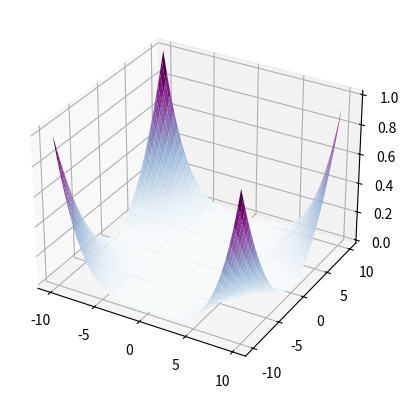

The script that saved this image:
#3D plot of gradient descent puzzle (class work)
#Data Science, Lehman College, Spring 2016

import matplotlib.pyplot as plt
from mpl_toolkits.mplot3d import Axes3D #3D plotting
from matplotlib import cm               #Color maps
import numpy as np

#Create a figure:
fig = plt.figure()
ax = fig.add_subplot(111, projection='3d')

#Set up the X, Y, and Z arrays:
X = np.arange(-10., 10., 0.1)
Y = np.arange(-10., 10., 0.1)
X, Y = np.meshgrid(X, Y)
#There are two minima for this surface:
#    Change the ranges and grid size to see more detail:
Z = (X**2 - 1)**2 + (X**2*Y - X - 1)**2

#Create and show the surface:
surf = ax.plot_surface(X, Y, Z,cmap=cm.BuPu)
fig.show()


def grad(x,y):
    x = (4*x(x**2-1)) + ((4*x*y-2)(y*x**2-x-1))
    y = ((2*x**2)(y*x**2-x-1))
    return (x,y)

def next(prev, stepSize, grFn):
    grx, gry = grFn(prev[0],prev[1])
    nex = prev[0] - stepSize*grx
    ney = prev[1] - stepSize*gry
    return nex, ney
